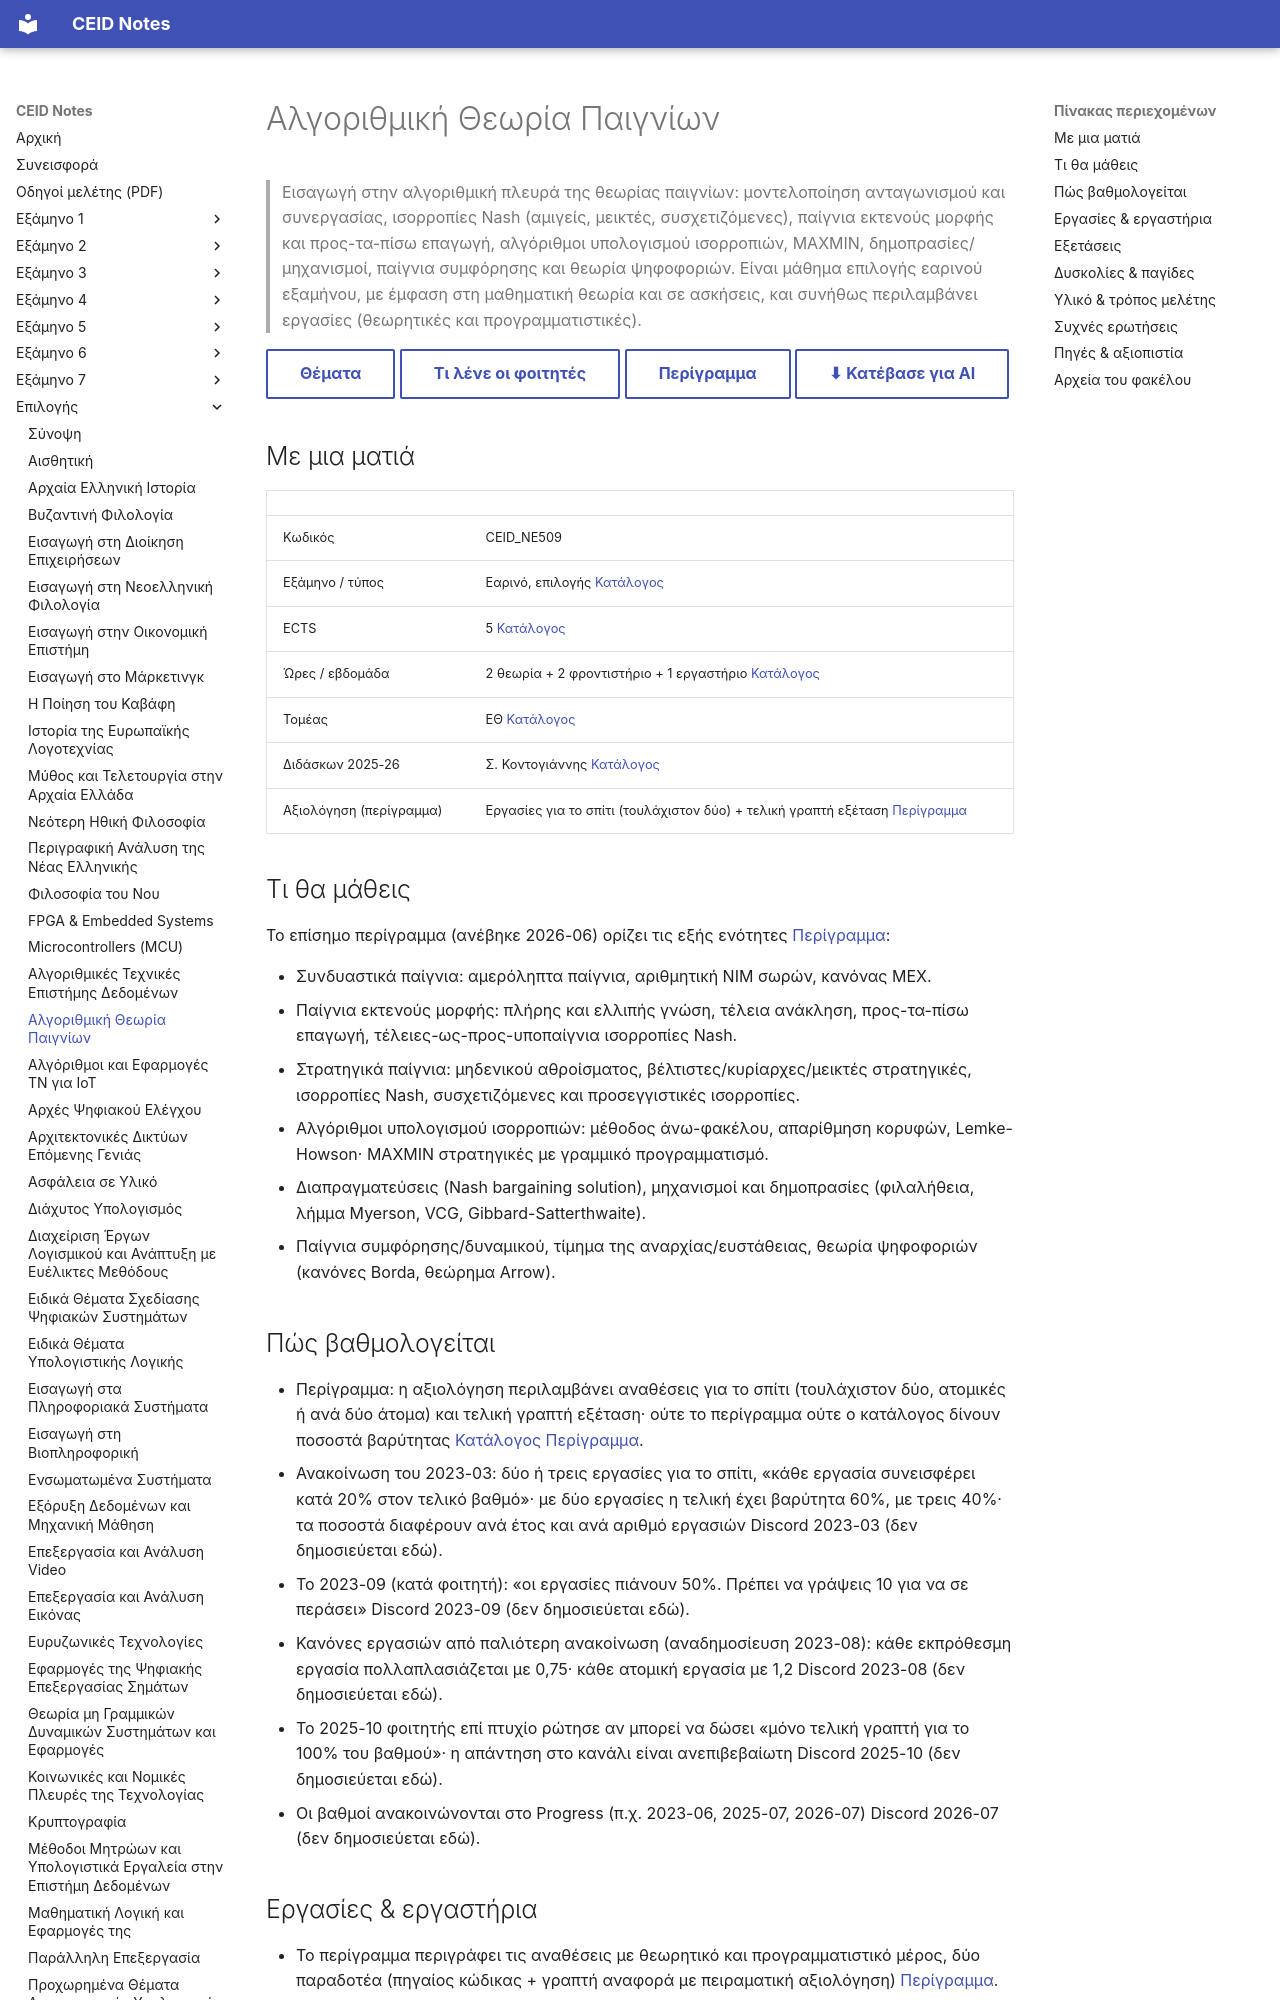

repository: kdngiorgos/ceid-notes · page: Electives (Μαθήματα Επιλογής)/Εαρινά (Spring)/Αλγοριθμική Θεωρία Παιγνίων - CEID_ΝΕ509/index.html · generator: mkdocs

---
code: CEID_NE509
title: "Αλγοριθμική Θεωρία Παιγνίων"
category: elective
code_aliases: [CEID_ΝΕ509, "NE509", "ΝΕ509"]
semester: null
season: spring
ects: 5
hours: {theory: 2, tutorial: 2, lab: 1}
sector: ΕΘ
instructors_2025_26: ["Σ. Κοντογιάννης"]
difficulty: null
grading_summary: "Εργασίες για το σπίτι (τουλάχιστον δύο) + τελική γραπτή εξέταση (περίγραμμα)"
exam_sessions: ["2021-06", "2021-09", "2022-06"]
sources:
  - ../../../catalog/curriculum.md
  - catalog/outlines/CEID_NE509.md
  - "discord/ (12 περίοδοι, 2020-21 έως 2025-26)"
  - other/
  - "Previous Exams/"
last_reviewed: 2026-10-12
---
# Αλγοριθμική Θεωρία Παιγνίων

> Εισαγωγή στην αλγοριθμική πλευρά της θεωρίας παιγνίων: μοντελοποίηση ανταγωνισμού και συνεργασίας, ισορροπίες Nash (αμιγείς, μεικτές, συσχετιζόμενες), παίγνια εκτενούς μορφής και προς-τα-πίσω επαγωγή, αλγόριθμοι υπολογισμού ισορροπιών, MAXMIN, δημοπρασίες/μηχανισμοί, παίγνια συμφόρησης και θεωρία ψηφοφοριών. Είναι μάθημα επιλογής εαρινού εξαμήνου, με έμφαση στη μαθηματική θεωρία και σε ασκήσεις, και συνήθως περιλαμβάνει εργασίες (θεωρητικές και προγραμματιστικές).

[Θέματα](Previous%20Exams/README.md){ .md-button } [Τι λένε οι φοιτητές](#δυσκολίες--παγίδες){ .md-button } [Περίγραμμα](../../../catalog/outlines/CEID_NE509.md){ .md-button } [⬇ Κατέβασε για AI](../../../downloads/CEID_NE509.zip){ .md-button }


## Με μια ματιά

| | |
|---|---|
| Κωδικός | CEID_NE509 |
| Εξάμηνο / τύπος | Εαρινό, επιλογής [Κατάλογος](../../../catalog/curriculum.md) |
| ECTS | 5 [Κατάλογος](../../../catalog/curriculum.md) |
| Ώρες / εβδομάδα | 2 θεωρία + 2 φροντιστήριο + 1 εργαστήριο [Κατάλογος](../../../catalog/curriculum.md) |
| Τομέας | ΕΘ [Κατάλογος](../../../catalog/curriculum.md) |
| Διδάσκων 2025-26 | Σ. Κοντογιάννης [Κατάλογος](../../../catalog/curriculum.md) |
| Αξιολόγηση (περίγραμμα) | Εργασίες για το σπίτι (τουλάχιστον δύο) + τελική γραπτή εξέταση [Περίγραμμα](https://www.ceid.upatras.gr/assets/2026/06/CEID_NE509_Αλγοριθμική-_Θεωρία_Παιγνίων_GR.pdf) |

## Τι θα μάθεις

Το επίσημο περίγραμμα (ανέβηκε 2026-06) ορίζει τις εξής ενότητες [Περίγραμμα](https://www.ceid.upatras.gr/assets/2026/06/CEID_NE509_Αλγοριθμική-_Θεωρία_Παιγνίων_GR.pdf):

- Συνδυαστικά παίγνια: αμερόληπτα παίγνια, αριθμητική NIM σωρών, κανόνας ΜΕΧ.
- Παίγνια εκτενούς μορφής: πλήρης και ελλιπής γνώση, τέλεια ανάκληση, προς-τα-πίσω επαγωγή, τέλειες-ως-προς-υποπαίγνια ισορροπίες Nash.
- Στρατηγικά παίγνια: μηδενικού αθροίσματος, βέλτιστες/κυρίαρχες/μεικτές στρατηγικές, ισορροπίες Nash, συσχετιζόμενες και προσεγγιστικές ισορροπίες.
- Αλγόριθμοι υπολογισμού ισορροπιών: μέθοδος άνω-φακέλου, απαρίθμηση κορυφών, Lemke-Howson· MAXMIN στρατηγικές με γραμμικό προγραμματισμό.
- Διαπραγματεύσεις (Nash bargaining solution), μηχανισμοί και δημοπρασίες (φιλαλήθεια, λήμμα Myerson, VCG, Gibbard-Satterthwaite).
- Παίγνια συμφόρησης/δυναμικού, τίμημα της αναρχίας/ευστάθειας, θεωρία ψηφοφοριών (κανόνες Borda, θεώρημα Arrow).
